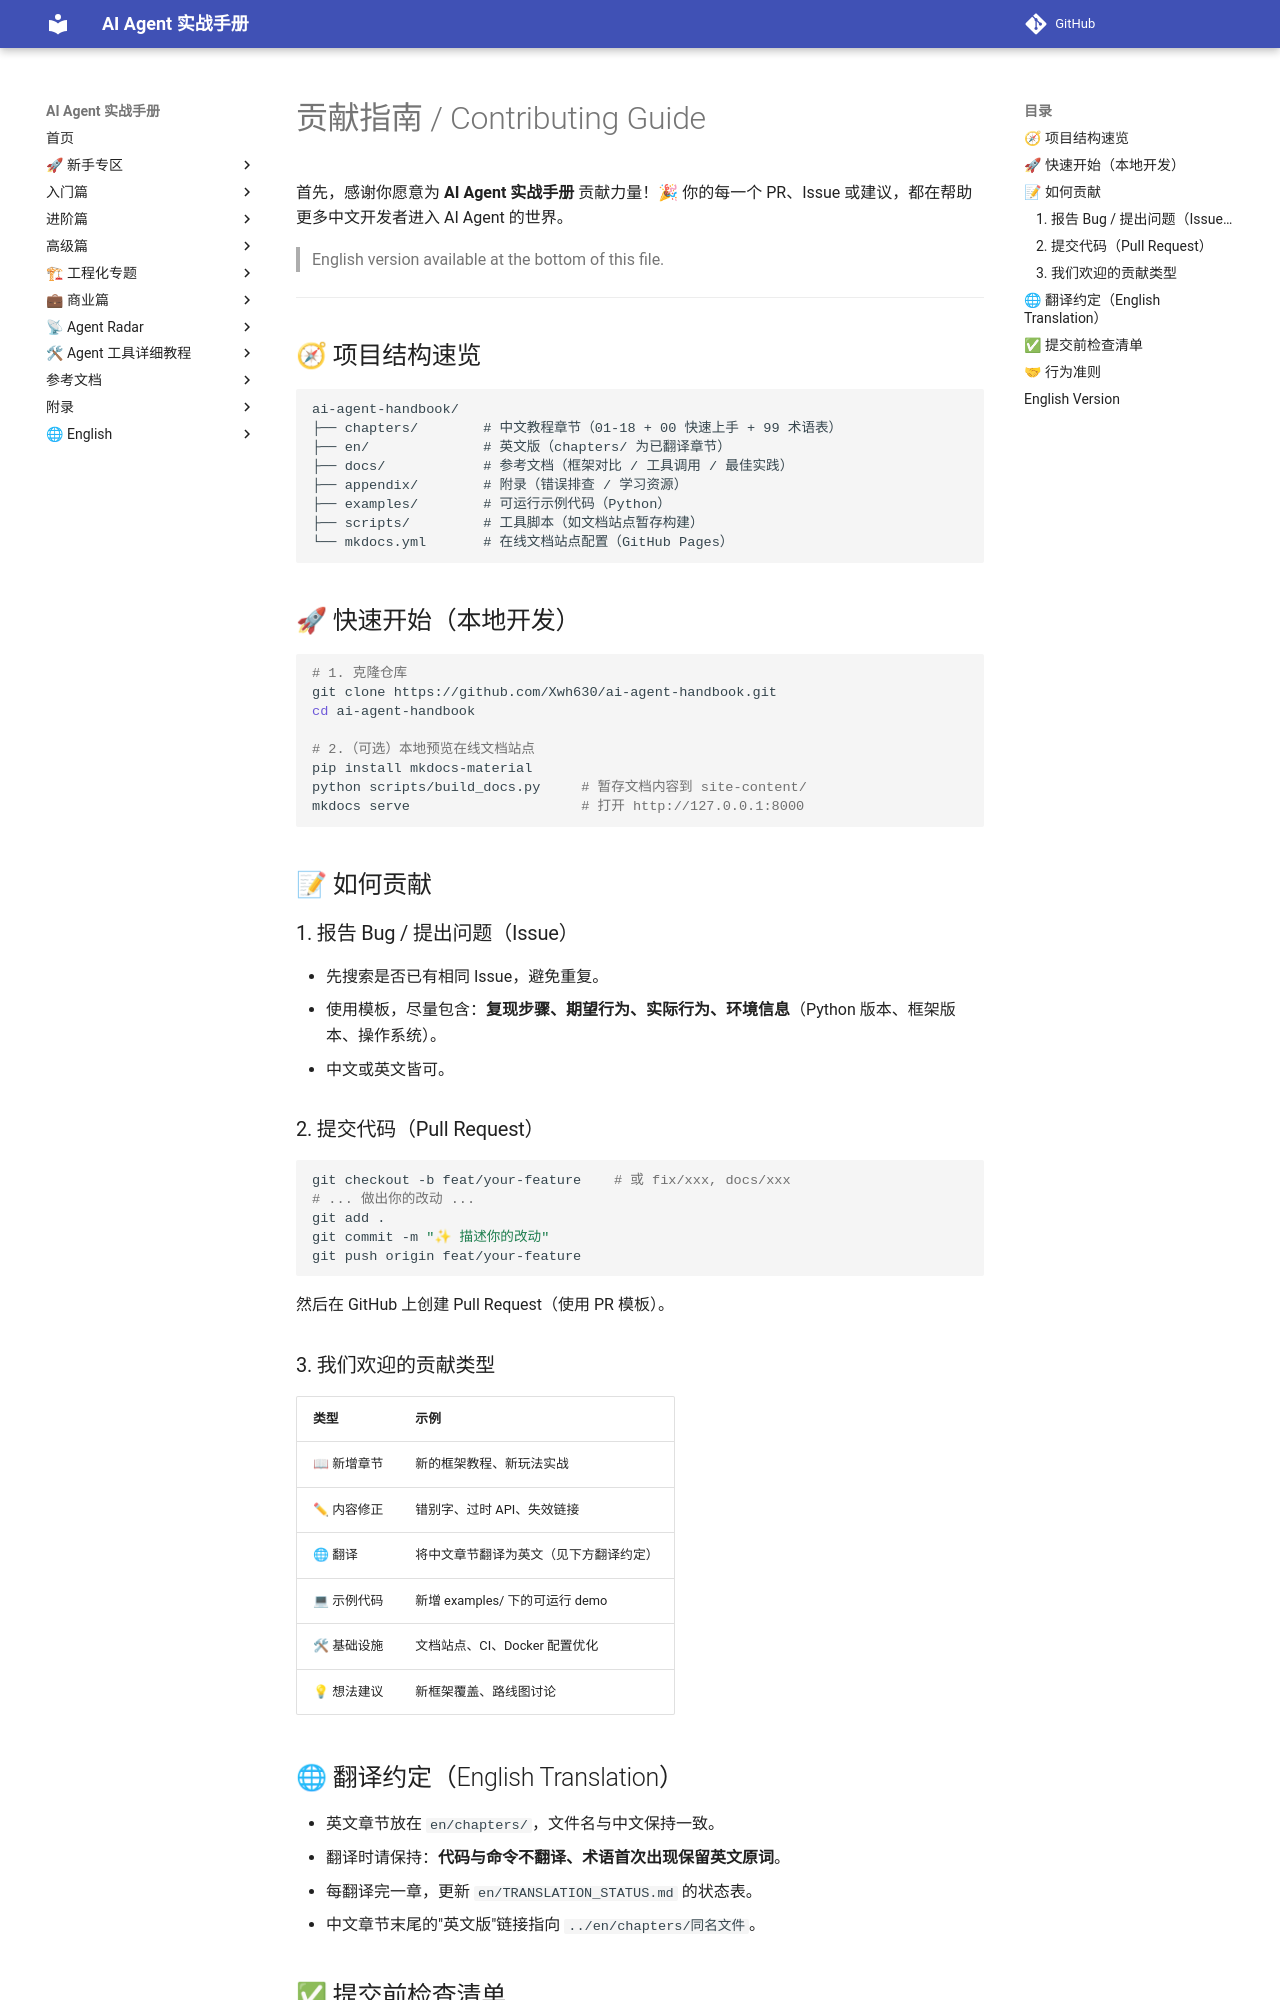

repository: Xwh630/ai-agent-handbook · page: CONTRIBUTING/index.html · generator: mkdocs

# 贡献指南 / Contributing Guide

首先，感谢你愿意为 **AI Agent 实战手册** 贡献力量！🎉
你的每一个 PR、Issue 或建议，都在帮助更多中文开发者进入 AI Agent 的世界。

> English version available at the bottom of this file.

---

## 🧭 项目结构速览

```
ai-agent-handbook/
├── chapters/        # 中文教程章节（01-18 + 00 快速上手 + 99 术语表）
├── en/              # 英文版（chapters/ 为已翻译章节）
├── docs/            # 参考文档（框架对比 / 工具调用 / 最佳实践）
├── appendix/        # 附录（错误排查 / 学习资源）
├── examples/        # 可运行示例代码（Python）
├── scripts/         # 工具脚本（如文档站点暂存构建）
└── mkdocs.yml       # 在线文档站点配置（GitHub Pages）
```

## 🚀 快速开始（本地开发）

```bash
# 1. 克隆仓库
git clone https://github.com/Xwh630/ai-agent-handbook.git
cd ai-agent-handbook

# 2.（可选）本地预览在线文档站点
pip install mkdocs-material
python scripts/build_docs.py     # 暂存文档内容到 site-content/
mkdocs serve                     # 打开 http://127.0.0.1:8000
```

## 📝 如何贡献

### 1. 报告 Bug / 提出问题（Issue）

- 先搜索是否已有相同 Issue，避免重复。
- 使用模板，尽量包含：**复现步骤、期望行为、实际行为、环境信息**（Python 版本、框架版本、操作系统）。
- 中文或英文皆可。

### 2. 提交代码（Pull Request）

```bash
git checkout -b feat/your-feature    # 或 fix/xxx, docs/xxx
# ... 做出你的改动 ...
git add .
git commit -m "✨ 描述你的改动"
git push origin feat/your-feature
```

然后在 GitHub 上创建 Pull Request（使用 PR 模板）。

### 3. 我们欢迎的贡献类型

| 类型 | 示例 |
|------|------|
| 📖 新增章节 | 新的框架教程、新玩法实战 |
| ✏ 内容修正 | 错别字、过时 API、失效链接 |
| 🌐 翻译 | 将中文章节翻译为英文（见下方翻译约定） |
| 💻 示例代码 | 新增 examples/ 下的可运行 demo |
| 🛠 基础设施 | 文档站点、CI、Docker 配置优化 |
| 💡 想法建议 | 新框架覆盖、路线图讨论 |

## 🌐 翻译约定（English Translation）

- 英文章节放在 `en/chapters/`，文件名与中文保持一致。
- 翻译时请保持：**代码与命令不翻译、术语首次出现保留英文原词**。
- 每翻译完一章，更新 `en/TRANSLATION_STATUS.md` 的状态表。
- 中文章节末尾的"英文版"链接指向 `../en/chapters/同名文件`。

## ✅ 提交前检查清单

- [ ] 文档改动：本地 `mkdocs build` 无新警告（先运行 `python scripts/build_docs.py`）
- [ ] 代码改动：`examples/` 下示例可通过 `python 文件.py` 运行
- [ ] 链接：尽量使用相对路径链接，不用绝对 URL 指向本仓库内部文件
- [ ] 提交信息：使用约定式提交（`feat:` / `fix:` / `docs:` / `chore:` 等）
